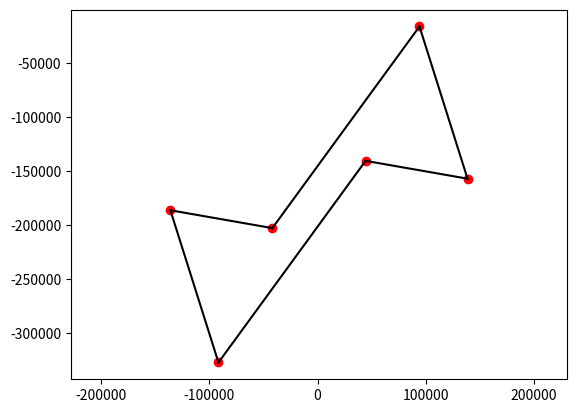

Reproduce this figure in Python.
import random
import math
import copy
from itertools import combinations
import networkx as nx
import matplotlib.pyplot as plt
import numpy as np
from matplotlib.animation import FuncAnimation

#Notice - edge indexing starts from zero!
#Just uncomment the value of n and the cycle list and run the programme. 
#If no starting point is found, you can input a starting point manually at the bottom of the code. Uncomment the 'graph' function and comment out the 'list creation' function.

#INPUT - the list of edges

#k23 edges
#edges = [(0,2),(0,3),(0,4),(1,2),(1,3),(1,4)]

#C4 edges
edges = [(0,1),(1,2),(2,3),(3,0)]

#prism edges
#edges = [(0,1),(0,2),(0,4),(1,2),(1,5),(2,3),(3,4),(4,5)]

#cube graph
#edges = [(0,1),(1,2),(2,3),(3,0),(0,4),(1,5),(2,6),(3,7),(4,5),(5,6),(6,7),(7,4)]

#edges = [(0,2),(0,3),(0,4),(0,5),(0,6),(0,7),(0,8),(0,9),(1,2),(1,3),(1,4),(1,5),(1,6),(1,7),(1,8),(1,9),(0,10),(1,10)]
n = len(edges)-1
calligraph = nx.Graph(edges)
vertices = len(list(calligraph.nodes))
vertcyc = list(nx.simple_cycles(calligraph))
size = 5000
smallsize = 50
#print(vertcyc)

#3prism minus internal triangle edge - genus 10 (two components of genus 5)
# n = 7
# cyc = [[0,1,2],[1,3,4,5],[2,4,5,6,7],[0,3,6,7], [0,2,3,4,5], [0,1,4,5,6,7],[1,2,3,6,7]]

# 4cycle - genus 1
# n=3
# cyc = [[0,1,2,3]]

#cycle with triangles stuck on - genus 1
# n=7
# cyc=[[0,1,2,3],[0,4,5],[1,6,7],[2,3,4,5,6,7],[1,2,3,4,5],[0,3,2,7,6]]

#K2,m - genus (m-2)2^(m-1)+1
# m=3
# n = 2*m - 1
# cyc = []
# for i in range(1, m):
#     for j in range(i+1, m+1):
#         cyc += [[2*i-2,2*i-1,2*j-2,2*j-1]]

#calligraph example from Georg/Paul/Niels paper - hard to find starting point
# n=9
# cyc=[[0,1,2],[1,3,4,5],[5,6,7],[2,7,8,9],[0,3,4,6,8,9],[0,2,3,4,5],[1,3,4,6,7],[5,6,2,8,9]]

#cube graph - genus 247
# n = 11
# cyc = [[0,1,2,3],[4,5,6,7],[0,9,4,8],[9,1,5,10],[2,6,10,11],[3,7,8,11],[3,11,6,5,4,8],[0,9,5,6,7,8],[1,9,4,7,6,10],[2,10,5,4,7,11],[2,10,6,7,8,3],[11,7,4,9,0,3],[8,4,5,10,1,0],[1,9,5,6,11,2],[3,11,6,10,1,9,4,8],[2,10,5,9,0,8,7,11],[3,11,6,5,9,0],[3,2,10,5,4,8],[2,1,9,4,7,11],[1,0,8,7,6,10],[1,2,3,8,7,6,5,9],[0,1,2,11,6,5,4,8],[0,1,10,5,4,7,11,3],[0,3,2,10,6,7,4,9],[2,10,5,9,0,3],[8,4,9,1,2,3],[11,7,8,0,1,2],[11,6,10,1,0,3]]

#Wagner graph - genus 225
# n=11
# cyc = [[0,1,2,3,4,5,6,7],[0,8,4,11],[1,9,5,8],[2,10,6,9],[3,10,11,7],[0,1,2,3,11],[1,2,3,4,8],[2,3,4,5,9],[3,4,5,6,10],[4,5,6,7,11],[5,6,7,0,8],[6,7,0,1,9],[7,0,1,2,10],[0,1,9,4,5,11],[1,2,10,6,5,8],[2,3,11,7,6,9],[3,4,8,0,7,10],[0,1,2,10,6,5,4,11],[1,2,3,11,7,6,5,8],[2,3,4,8,0,7,6,9],[3,4,5,9,1,0,7,10],[0,1,9,6,10,3,11],[1,2,10,7,11,4,8],[2,3,11,0,8,5,9],[3,4,8,1,9,6,10],[4,5,9,2,10,7,11],[5,6,10,3,11,0,8],[6,7,11,4,8,1,9],[7,0,8,5,9,2,10]]

if (2*vertices - 4 != n+1):
  print("This does not look like a calligrah - does not satisfy edge count")
  exit()

#this function converts the cycles in terms of vertices to cycles in terms of edges
def vertexedgeconvert(Vcyc):
  cyc = []
  for vcycle in Vcyc:
    cycle = []
    for i in range(len(vcycle)):
      for j in range(len(edges)):
        if i < len(vcycle)-1:
          if {vcycle[i],vcycle[i+1]} == set(edges[j]):
            cycle.append(j)
        elif i == len(vcycle)-1:
          if {vcycle[i],vcycle[0]} == set(edges[j]):
            cycle.append(j)
    #print(cycle)
    cyc.append(cycle)
    #print(cyc)
  return cyc

#Define the cycles of the graph
cyc = vertexedgeconvert(vertcyc)
triangles = [triangle for triangle in cyc if len(triangle)==3]
numberoftriangles = len([triangle for triangle in cyc if len(triangle)==3])
#Find positions for minima in starting point
def listcreation(cyc,n):
  for j in range(n//2):
    choices = [list(x) for i in range(n//2 - j, n + 1) for x in combinations(range(n+1), i)]
    continue_x = False
    for x in choices:
      if continue_x == True:
        continue_x = False
        continue
      for y in choices:
          continue_y = False
          if continue_x == True:
            break
          for cycle in cyc:
            if len(set(x).intersection(set(cycle))) < 2:
              continue_x = True
              break
            if len(set(y).intersection(set(cycle))) < 2:
              continue_y = True
              break
          if continue_x == True:
            continue
          if continue_y == True:
            continue
          if len(set(x).intersection(set(y)))< 2:
            return x,y,n   
  print("No starting point found")  
  return

#Starting point may not be a vertex - we move to a vertex before starting the main algorithm
def movetovertex(startingpoint):
 Direction, Distance = dirs(startingpoint)
 return go(startingpoint, Direction[0], Distance[0])
 
#From minima positions, we create the starting point
def pointcreation(xchoice,ychoice,n):  
    mins = [0]
    xcoords = []
    ycoords = []
    for i in range(n+1):
      xcoords += [arb()]
      ycoords += [arb()]
    for j in xchoice:
      xcoords[j] = 0
    for k in ychoice:
      ycoords[k] = 0
    #for i in range(max(0,numberoftriangles-1)):
    print(f"starting point is {[xcoords,ycoords]}")
    xrichcycles = [cycle for cycle in cyc if len(set(cycle).intersection(set(xchoice))) > 2]
    yrichcycles = [cycle for cycle in cyc if len(set(cycle).intersection(set(ychoice))) > 2]
    #print(f"Number of triple x cycles is {len(xrichcycles)}")
    #print(f"Number of triple y cycles is {len(yrichcycles)}")
    return [xcoords,ycoords]

#Random number generators
def arb():
  return random.randint(1,size)

def smallarb():
  return random.randint(-smallsize,smallsize)

def minpairs(P):
  # for each cycle such that the minimum is reached twice, the list of these pairs
  Mxy = []
  for cc in cyc:
    mx = min(P[0][T] for T in cc)
    pair = [T for T in cc if P[0][T] == mx]
    if len(pair)==2:
      Mxy += [pair]
    elif len(pair)==1:
      raise ValueError("not on curve")
    my = min(P[1][T] for T in cc)
    pair =  [T for T in cc if P[1][T] == my]
    if len(pair)==2:
      Mxy += [pair]
    elif len(pair)==1:
      raise ValueError("not on curve")
  return Mxy

def havecommon(L1,L2):
  return bool(set(L1) & set(L2))

def trans2(prs):
  if len(prs) > 1:
    bubble = prs[0]
    common = []
    for i in range(2, len(prs)+1):
      if havecommon(bubble,prs[i-1]):
        common.append(i)
    if len(common)>0:
      disj = prs[1:]
      for i in common:
        bubble = list(set(bubble + prs[i-1]))
        disj = prs[1:i-1] + prs[i:]
      return trans2([bubble] + disj)
    else:
      others = trans2(prs[1:])
      return [bubble] + others 
  else:
    return prs 

def stopp(pt,dir):
  # how far can we go starting at pt heading dir?
  goal = float('inf')
  for cc in cyc:
    mx = min([pt[0][T] for T in cc])
    Mp = [T for T in cc if pt[0][T] == mx]
    stay = set(Mp) - set(dir)
    if len(stay) == 0: # we may go until next smallest value is reached
      if len(set(cc)-set(dir)) > 0:
        tres = min(pt[0][T] for T in set(cc) - set(dir)) - mx
        goal = min(goal,tres)
    elif len(stay) == 1: # cannot even start going
      goal = 0
    cdir = list(set(range(n+1)) - set(dir))
    my = min([pt[1][T] for T in cc])
    Mp = [T for T in cc if pt[1][T]==my]
    stay = set(Mp) - set(cdir)
    if len(stay) == 0:
        if len(set(cc) - set(cdir))>0:
          tres = min(pt[1][T] for T in set(cc) - set(cdir)) - my
          goal = min(goal,tres)
    elif len(stay) == 1:
      goal = 0
  return goal

def dirs(P):
# directions and distances to next vertex
  # list "dires" of candidates obtained by necessary equalities
  bubbles = trans2(minpairs(P))
  for i in range(n+1):
    j = 0
    for x in bubbles:
      if i in x:
        j=j+1
    if j == 0:
      bubbles.append([i])
  nb = len(bubbles)
  dires = []
  for pos in range(1,(2 ** nb)-1):
    dir = []
    pob = pos # binary digits
    for i in range(1,nb+1):
      if pob % 2 == 1:
        for x in bubbles[i-1]:
          dir.append(x)
        pob = pob-1
      pob = pob / 2 # cut off last binary digit
    dires.append(dir)
  # compute distances and throw away zero distance candidates
  fdires = []
  fdists = []
  for dir in dires:
    ds = stopp(P,dir)
    if ds > 0:
      fdires.append(dir)
      fdists.append(ds)
  return fdires,fdists

def gofar(pt,dir,distance):
  # go to the next point
  cdir = list(set(range(n+1)) - set(dir))
  qt = pt
  if 0 in dir:
    for k in cdir:
      qt[0][k] = qt[0][k]-distance
      qt[1][k] = qt[1][k]+distance
  else:
    for k in dir:
      qt[0][k] = qt[0][k]+distance
      qt[1][k] = qt[1][k]-distance
  return qt

def go(pt,dir,dist):
  # go to the next point
  cdir = list(set(range(n+1)) - set(dir))
  qt = pt
  if 0 in dir:
    for k in cdir:
      qt[0][k] = qt[0][k] - dist
      qt[1][k] = qt[1][k] + dist
  else:
    for k in dir:
      qt[0][k] = qt[0][k] + dist
      qt[1][k] = qt[1][k] - dist
  return qt

def neighbors(pt):
  # neighbor vertices
  edges,dists = dirs(pt)
  nbs = []
  for i in range(len(edges)):
    if math.isfinite(dists[i]):
      dir = edges[i]
      pt_copy = copy.deepcopy(pt)
      nbs.append(go(pt_copy, dir, dists[i]))
  return nbs

def rays(pt):
  # infinite rays from vertex
  edges,dists = dirs(pt)
  nbs = []
  for i in range(1,len(edges)+1):
    if not math.isfinite(dists[i-1]):
      dir = edges[i-1]
      pt_copy = copy.deepcopy(pt)
      nbs.append(go(pt_copy, dir, size // 4))
  return nbs

def graph(pt):
  # complete connected graph
  Vert = []
  Edg = []
  Ray = []
  PVert = [pt]
  InfVert = []
  while len(PVert) > 0:
    pick = PVert[0]
    PVert = PVert[1:]
    #print(f"Found vertex {pick}")
    Vert = Vert + [pick]
    src = len(Vert)
    nxt = neighbors(pick)
    nxt = [list(x) for x in nxt if x not in Vert]
    nnxt = [list(x) for x in nxt if x not in PVert]
    PVert = PVert +  nnxt 
    for i in range(1,len(PVert)+1):
      if PVert[i-1] in nxt:
        Edg.append([src,len(Vert)+i])
    ry = rays(pick)
    if len(ry) > 0:
      for ray in ry:
        InfVert += [ray]
        Ray.append([src,len(InfVert)])
  #Ray = [[T[0], T[1] + len(Vert)] for T in Ray]
  #Vert += InfVert
  return Vert,Edg,Ray


t1 = arb()
t2 = arb()
#t3 = arb()
#t4 = arb()
#for inputting manual starting point
#py = [0,0,arb(),0,arb(), 0]
#px = [0,arb(),0,arb(),0,arb()]
#graph([px,py])

xchoices, ychoices, n = listcreation(cyc,n)
Vert, Edg, Ray = graph(movetovertex(pointcreation(xchoices, ychoices, n))) 
genus = len(Edg)-len(Vert)+1
#print(f"There are {len(Vert)} vertices")
#print(f"There are {len(Edg)} bounded edges")
print(f"There are {len(Ray)} infinite rays")
#print(f"The vertices are {Vert}")
#print(f"The bounded edges are {Edg}")
print(f"The genus of (one component of) the curve is {genus}")
#Vert = [[1,2,3,4,5,8],[7,8,9,6,1,0],[0,6,4,3,3,1]
#Edg = [[0,1],[1,2],[0,2]]

#we define a random projection on k variables. The input set must be a list of lists, each list having k entries
def randomprojection(set, k):
  coeff1= []
  coeff2 = []
  for i in range(k):
    coeff1.append(smallarb())
    coeff2.append(smallarb())
  images = []
  for input in set:
    output1 = np.dot(coeff1, input)
    output2 = np.dot(coeff2, input)
    output = [output1, output2]
    images.append(output)
  return images

#We now throw away y coords for vertices
XVert = []
for vertex in Vert:
  XVert.append(vertex[0])
#print(f"XVert is {XVert}")

#k is the number of variable
k = len(XVert[0])

#We now map down to two dimensions
ProjVert = randomprojection(XVert, k)

#We now plot the random projection of the tropical curve
for vertex in ProjVert:
    plt.plot(vertex[0],vertex[1],'ro')
for edge in Edg:
    xcoords = [ProjVert[edge[0]-1][0],ProjVert[edge[1]-1][0]]
    ycoords = [ProjVert[edge[0]-1][1],ProjVert[edge[1]-1][1]]
    #print(f"start = {start}")
    #print(f"end = {end}")
    plt.plot(xcoords,ycoords,'k-')
plt.axis('equal')
plt.show() 

#HERE BEGINS THE ANIMATION STUFF

G = nx.Graph()
G.add_edges_from(Edg)

vertices = {}
for i in range(len(ProjVert)):
  vertices.update({i+1 : (ProjVert[i][0],ProjVert[i][1])})


def update(frame):
    ax.clear()
    #ax.axis('off')     
    linesegments = list(G.edges())[:frame+1]
    nodes = [node for edge in linesegments for node in edge]
    nx.draw(G, pos=vertices, ax=ax, edgelist=linesegments, nodelist=nodes, edge_color='red',width = 2, node_size=10)
    if frame > len(G.edges)-2:
        ani.event_source.stop()
fig, ax = plt.subplots()

ani = FuncAnimation(fig, update, frames=len(G.edges), interval=200)

plt.show()
